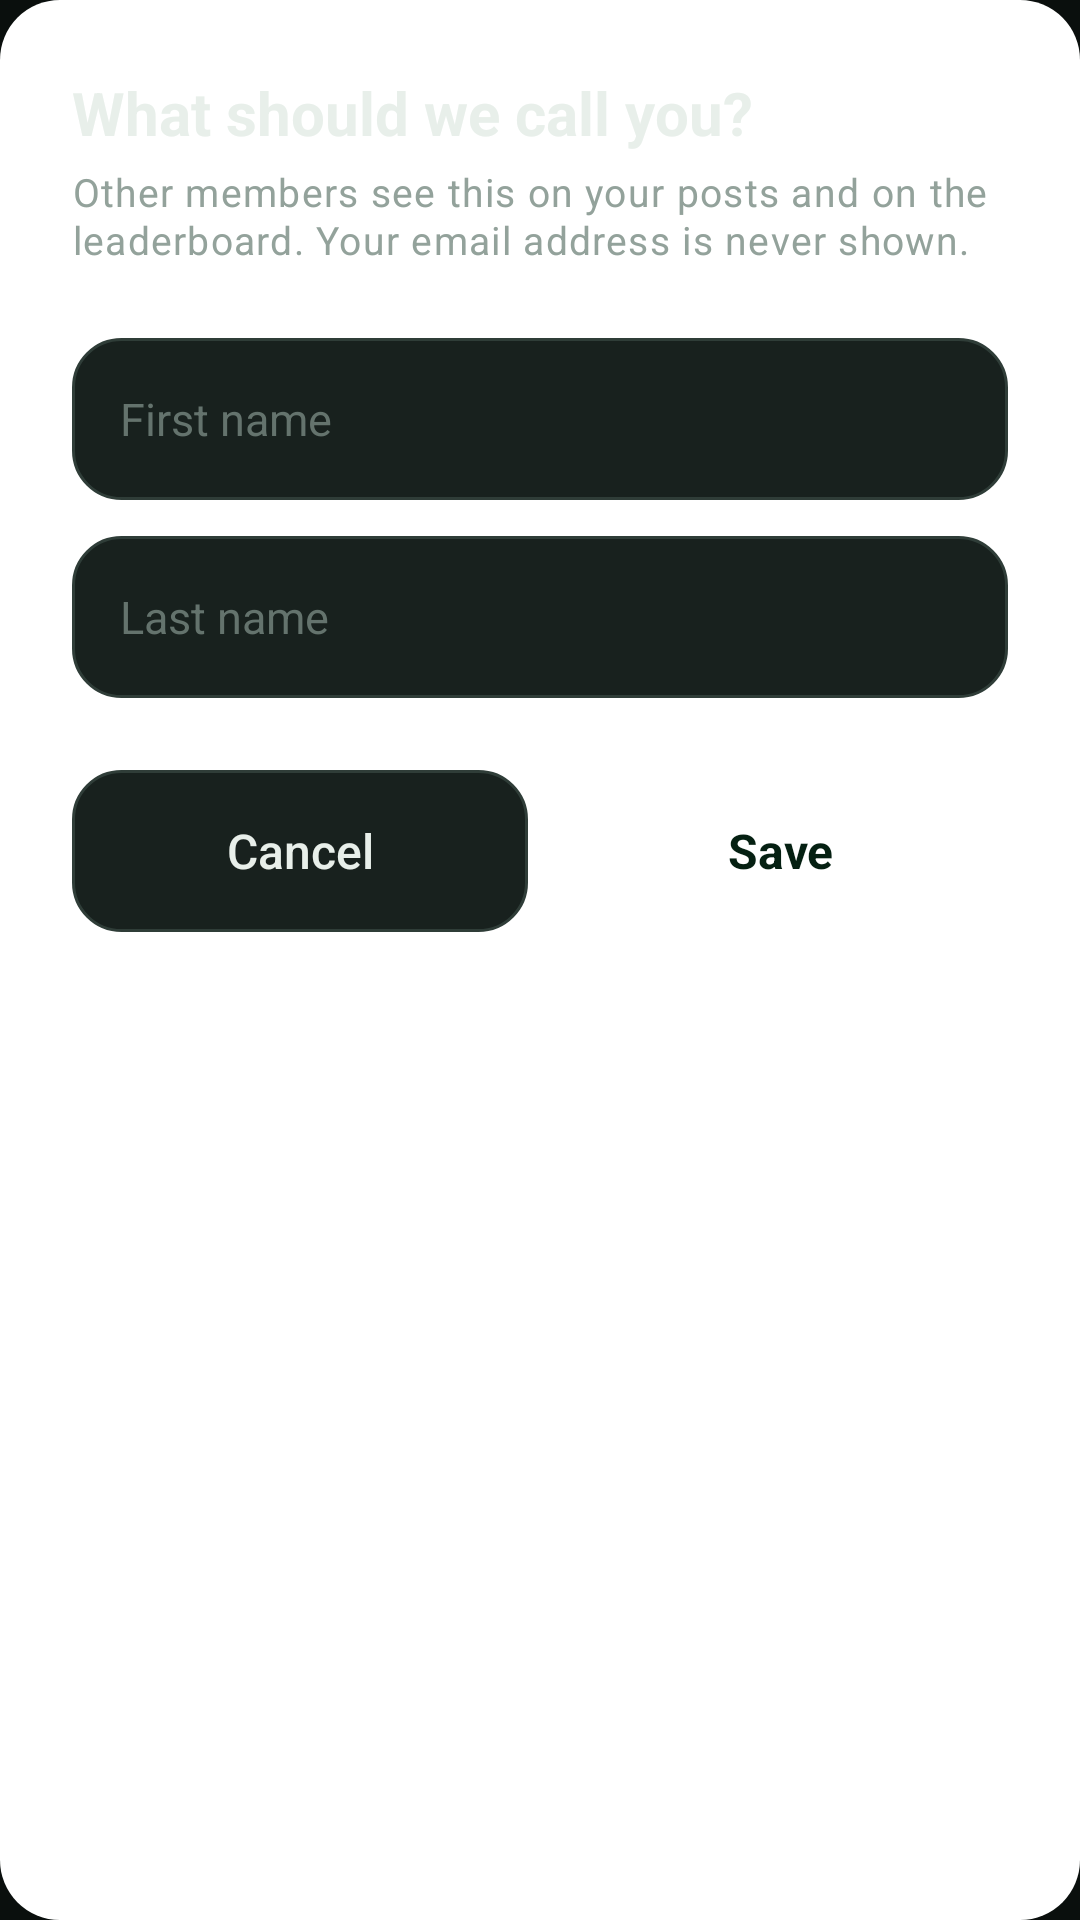

Reconstruct the res/layout file that produces this screen, plus the resources it refers to.
<!-- AndroidManifest.xml: application theme Theme.FitTrack -->
<!-- res/layout/dialog_name.xml -->
<?xml version="1.0" encoding="utf-8"?>
<LinearLayout xmlns:android="http://schemas.android.com/apk/res/android"
    android:layout_width="match_parent"
    android:layout_height="wrap_content"
    android:orientation="vertical"
    android:background="@drawable/bg_dialog_card"
    android:padding="@dimen/space_xl">

    <TextView
        android:layout_width="wrap_content"
        android:layout_height="wrap_content"
        android:text="@string/community_name_prompt_title"
        android:textAppearance="@style/TextAppearance.FitTrack.Title" />

    <TextView
        android:layout_width="match_parent"
        android:layout_height="wrap_content"
        android:layout_marginTop="@dimen/space_xs"
        android:text="@string/community_name_prompt_body"
        android:textAppearance="@style/TextAppearance.FitTrack.Caption" />

    <EditText
        android:id="@+id/firstNameInput"
        style="@style/Widget.FitTrack.Input"
        android:layout_height="@dimen/button_height"
        android:layout_marginTop="@dimen/space_xl"
        android:paddingHorizontal="@dimen/space_lg"
        android:paddingVertical="0dp"
        android:gravity="center_vertical"
        android:hint="@string/auth_first_name_hint"
        android:inputType="textPersonName|textCapWords"
        android:autofillHints="personGivenName"
        android:maxLength="30"
        android:maxLines="1"
        android:singleLine="true"
        android:textSize="15sp" />

    <EditText
        android:id="@+id/lastNameInput"
        style="@style/Widget.FitTrack.Input"
        android:layout_height="@dimen/button_height"
        android:layout_marginTop="@dimen/space_md"
        android:paddingHorizontal="@dimen/space_lg"
        android:paddingVertical="0dp"
        android:gravity="center_vertical"
        android:hint="@string/auth_last_name_hint"
        android:inputType="textPersonName|textCapWords"
        android:autofillHints="personFamilyName"
        android:maxLength="30"
        android:maxLines="1"
        android:singleLine="true"
        android:textSize="15sp" />

    <TextView
        android:id="@+id/nameError"
        android:layout_width="match_parent"
        android:layout_height="wrap_content"
        android:layout_marginTop="@dimen/space_sm"
        android:textAppearance="@style/TextAppearance.FitTrack.Caption"
        android:textColor="@color/danger"
        android:visibility="gone" />

    <LinearLayout
        android:layout_width="match_parent"
        android:layout_height="wrap_content"
        android:layout_marginTop="@dimen/space_xl"
        android:orientation="horizontal">

        <TextView
            android:id="@+id/cancelBtn"
            style="@style/Widget.FitTrack.Button.Secondary"
            android:layout_width="0dp"
            android:layout_weight="1"
            android:text="@string/action_cancel" />

        <TextView
            android:id="@+id/saveBtn"
            style="@style/Widget.FitTrack.Button.Primary"
            android:layout_width="0dp"
            android:layout_weight="1"
            android:layout_marginStart="@dimen/space_sm"
            android:text="@string/community_name_prompt_save" />

    </LinearLayout>

</LinearLayout>
<!-- resources referenced by this layout -->
<resources>
  <color name="danger">#F2555A</color>
  <dimen name="button_height">54dp</dimen>
  <dimen name="space_lg">16dp</dimen>
  <dimen name="space_md">12dp</dimen>
  <dimen name="space_sm">8dp</dimen>
  <dimen name="space_xl">24dp</dimen>
  <dimen name="space_xs">4dp</dimen>
  <!-- drawable bg_dialog_card (drawable) -->
  <?xml version="1.0" encoding="utf-8"?>
  <shape xmlns:android="http://schemas.android.com/apk/res/android" android:shape="rectangle">
      <solid android:color="@android:color/white" />
      <corners android:radius="20dp" />
  </shape>
  <string name="action_cancel">Cancel</string>
  <string name="auth_first_name_hint">First name</string>
  <string name="auth_last_name_hint">Last name</string>
  <string name="community_name_prompt_body">Other members see this on your posts and on the leaderboard. Your email address is never shown.</string>
  <string name="community_name_prompt_save">Save</string>
  <string name="community_name_prompt_title">What should we call you?</string>
  <style name="TextAppearance.FitTrack.Caption" parent="TextAppearance.Material3.BodySmall">
          <item name="android:textSize">13sp</item>
          <item name="android:textColor">@color/text_secondary</item>
      </style>
  <style name="TextAppearance.FitTrack.Title" parent="TextAppearance.Material3.TitleLarge">
          <item name="android:textSize">20sp</item>
          <item name="android:textStyle">bold</item>
          <item name="android:textColor">@color/text_primary</item>
      </style>
  <style name="Widget.FitTrack.Button.Primary">
          <item name="android:layout_width">match_parent</item>
          <item name="android:layout_height">@dimen/button_height</item>
          <item name="android:gravity">center</item>
          <item name="android:background">@drawable/bg_button_primary</item>
          <item name="android:textColor">@color/on_brand</item>
          <item name="android:textSize">16sp</item>
          <item name="android:textStyle">bold</item>
          <item name="android:focusable">true</item>
          <item name="android:clickable">true</item>
      </style>
  <style name="Widget.FitTrack.Input">
          <item name="android:layout_width">match_parent</item>
          <item name="android:layout_height">wrap_content</item>
          <item name="android:background">@drawable/bg_input</item>
          <item name="android:padding">@dimen/space_lg</item>
          <item name="android:textSize">16sp</item>
          <item name="android:textColor">@color/text_primary</item>
          <item name="android:textColorHint">@color/text_tertiary</item>
      </style>
  <style name="Theme.FitTrack" parent="Base.Theme.FitTrack" />
  <color name="text_secondary">#93A29B</color>
  <color name="text_primary">#E8EFEA</color>
  <color name="on_brand">#052012</color>
  <!-- drawable bg_input (drawable) -->
  <?xml version="1.0" encoding="utf-8"?>
  <shape xmlns:android="http://schemas.android.com/apk/res/android" android:shape="rectangle">
      <solid android:color="@color/surface_variant" />
      <corners android:radius="@dimen/radius_md" />
      <stroke android:width="@dimen/stroke_width" android:color="@color/outline_strong" />
  </shape>
  <color name="text_tertiary">#64736D</color>
  <color name="brand_ripple">#3322C55E</color>
  <color name="white">#FFFFFFFF</color>
  <dimen name="radius_md">16dp</dimen>
  <color name="surface_variant">#18211E</color>
  <dimen name="stroke_width">1dp</dimen>
  <color name="outline_strong">#2F3D38</color>
  <color name="brand">#22C55E</color>
  <color name="brand_tint">#12291D</color>
  <color name="brand_bright">#4ADE80</color>
  <color name="bg_base">#0A0F0D</color>
  <color name="surface">#121917</color>
</resources>
